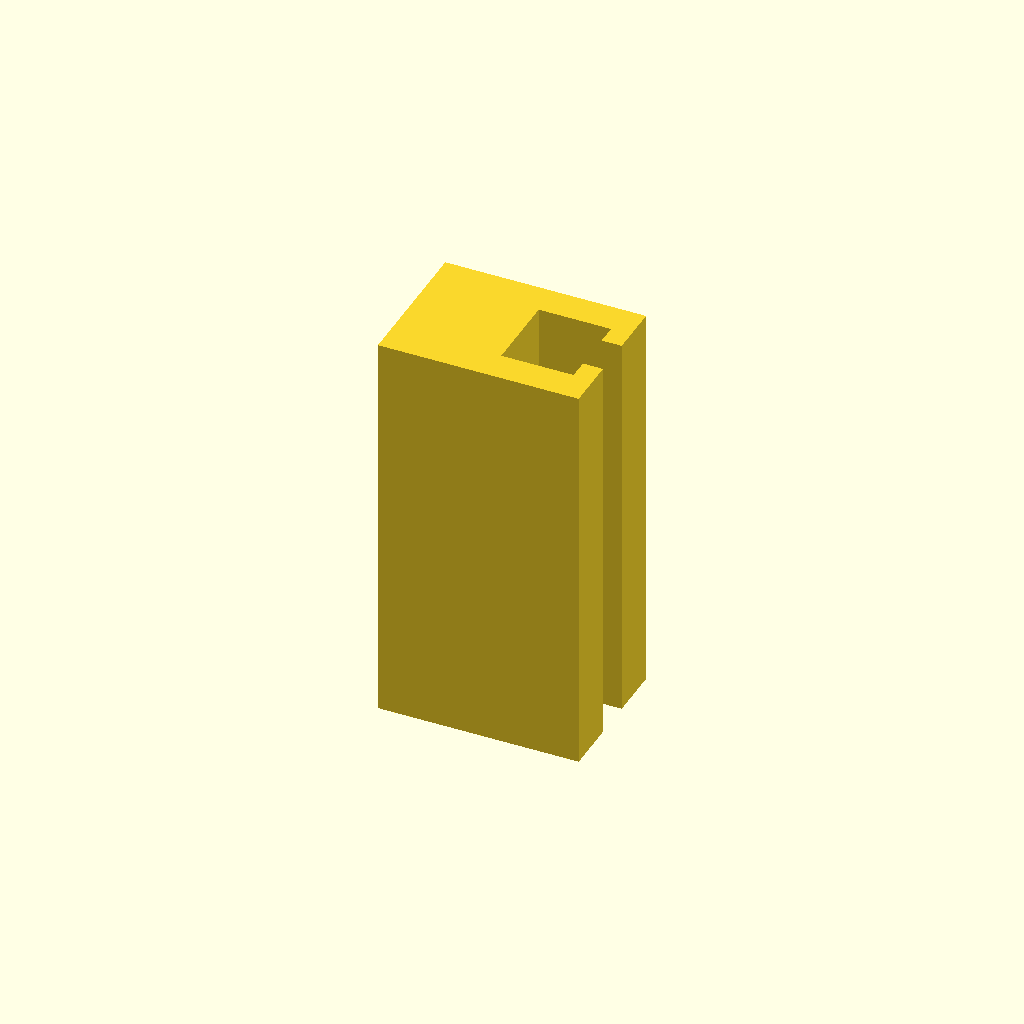
Cell 1 — every parameter at its default value.
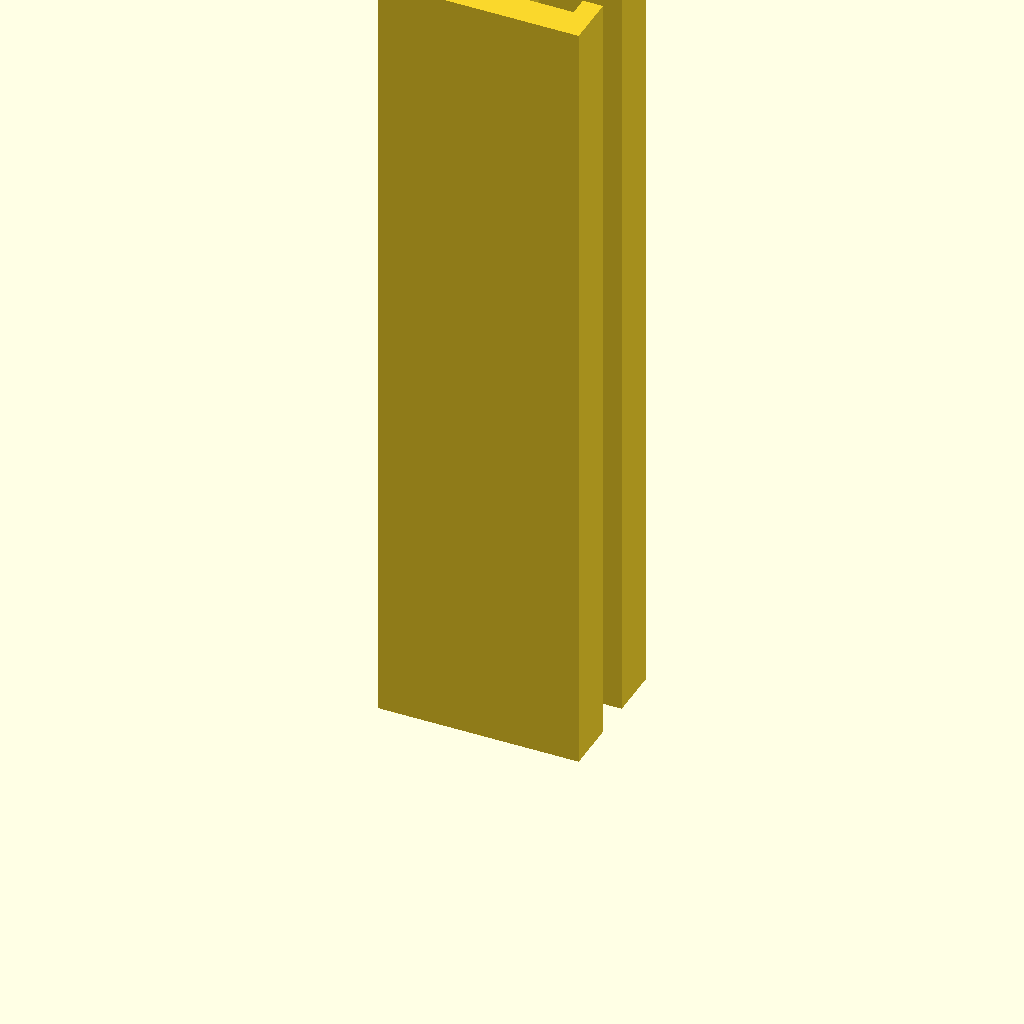
Cell 2: profile_height = 200 (everything else at default).
All cells are drawn from one camera (rotation 55°, 0°, 25°, orthographic, colour scheme Cornfield), so only the parameter changes between them.
The OpenSCAD source (optional_data/data/sketch1/tslots/part_0082.scad):
$fn = 32;

// ----------------------------------------------------------------------
// T-slot rail: 50 x 36 mm section, 100 mm long
// ----------------------------------------------------------------------

// --- parameters (mm) ---
profile_height = 100;     // extrusion height
profile_points = 12;      // points of the closed outline

profile = [[0, 0], [50, 0], [50, 13], [45, 13], [45, 8], [27, 8], [27, 28], [45, 28], [45, 23], [50, 23], [50, 36], [0, 36]];  // single closed polygon, 12 points, counter clockwise

// --- the one profile operation ---
linear_extrude(height = profile_height) polygon(points = profile);
Customizer parameters (derived from the source; name, type, default, range or options):
profile_height: number, default 100
profile_points: number, default 12
